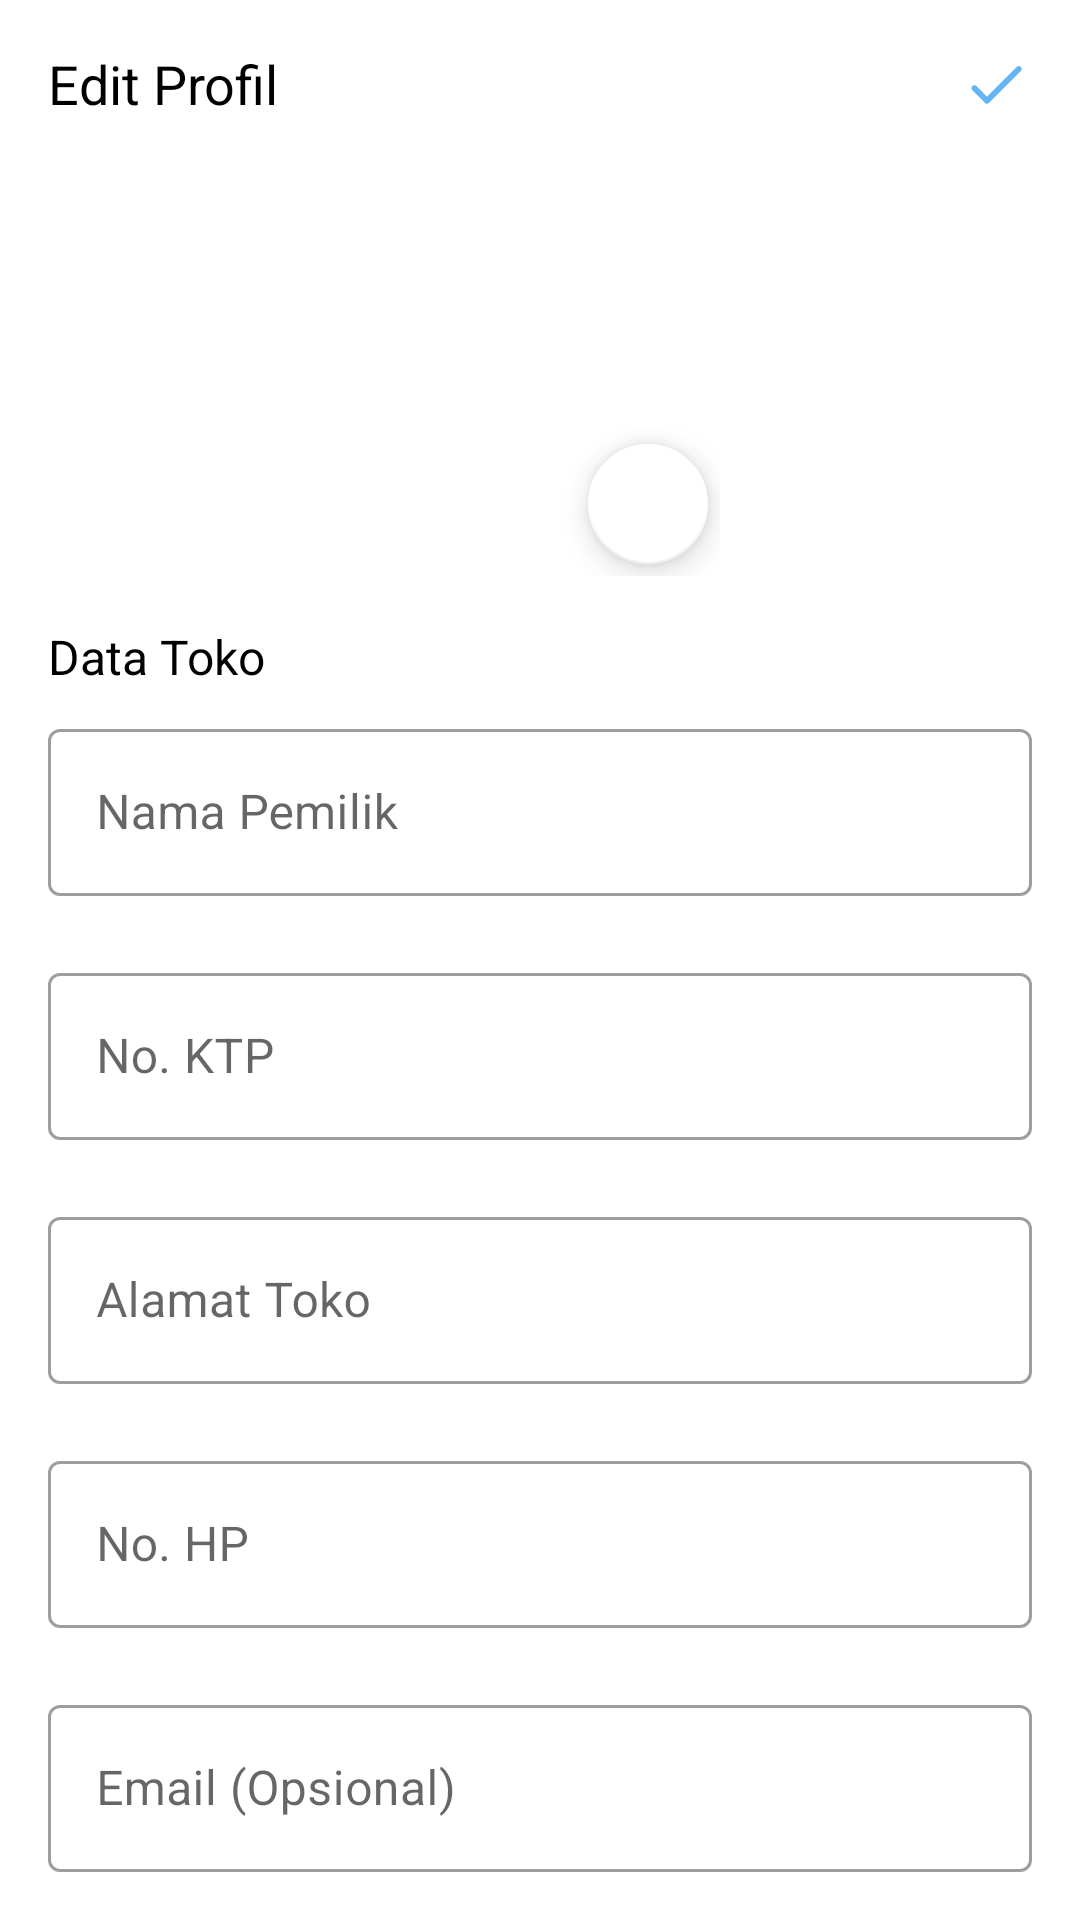

Here is an Android app screen rendered from its layout file. Give the layout XML and the strings, colors and styles it references.
<!-- AndroidManifest.xml: application theme AppTheme -->
<!-- res/layout/activity_edit_profile.xml -->
<?xml version="1.0" encoding="utf-8"?>
<LinearLayout xmlns:android="http://schemas.android.com/apk/res/android"
    xmlns:app="http://schemas.android.com/apk/res-auto"
    xmlns:tools="http://schemas.android.com/tools"
    android:layout_width="match_parent"
    android:layout_height="match_parent"
    android:orientation="vertical">

    <com.google.android.material.appbar.AppBarLayout
        android:layout_width="match_parent"
        android:layout_height="?actionBarSize"
        android:background="@android:color/white">

        <com.google.android.material.appbar.MaterialToolbar
            android:id="@+id/toolbar_edit_profil"
            android:layout_width="match_parent"
            android:layout_height="match_parent"
            app:contentInsetStartWithNavigation="0dp"
            app:navigationIcon="@drawable/ic_round_close_24">

            <LinearLayout
                android:layout_width="match_parent"
                android:layout_height="match_parent"
                android:gravity="center_vertical"
                android:orientation="horizontal">

                <TextView
                    android:layout_width="0dp"
                    android:layout_height="wrap_content"
                    android:layout_weight="1"
                    android:text="@string/edit_profil_title"
                    android:textColor="@android:color/primary_text_light"
                    android:textSize="18sp" />

                <ImageButton
                    android:id="@+id/btn_writeData"
                    android:layout_width="wrap_content"
                    android:layout_height="match_parent"
                    android:layout_gravity="end|center"
                    android:background="@android:color/transparent"
                    android:padding="16dp"
                    android:src="@drawable/ic_round_check_24"
                    android:tint="@color/primaryColor" />
                <ProgressBar
                    android:id="@+id/progress_write_data"
                    android:visibility="gone"
                    android:layout_margin="16dp"
                    android:layout_width="24dp"
                    android:layout_height="24dp"/>

            </LinearLayout>
        </com.google.android.material.appbar.MaterialToolbar>

    </com.google.android.material.appbar.AppBarLayout>

    <androidx.core.widget.NestedScrollView
        android:layout_width="match_parent"
        android:layout_height="match_parent"
        android:fillViewport="true">

        <LinearLayout
            android:layout_width="match_parent"
            android:layout_height="wrap_content"
            android:orientation="vertical"
            android:padding="16dp">

            <LinearLayout
                android:layout_width="match_parent"
                android:layout_height="wrap_content"
                android:orientation="vertical"
                android:visibility="gone">

                <com.google.android.material.textview.MaterialTextView
                    android:layout_width="wrap_content"
                    android:layout_height="wrap_content"
                    android:layout_marginBottom="4dp"
                    android:text="Data Akun"
                    android:textSize="16sp"
                    android:textStyle="bold" />

                <com.google.android.material.textfield.TextInputLayout
                    style="@style/Widget.MaterialComponents.TextInputLayout.OutlinedBox"
                    android:layout_width="match_parent"
                    android:layout_height="wrap_content"
                    android:hint="Username"
                    app:endIconMode="clear_text"
                    app:errorEnabled="true"
                    app:startIconDrawable="@drawable/ic_round_person_24">

                    <com.google.android.material.textfield.TextInputEditText
                        android:layout_width="match_parent"
                        android:layout_height="wrap_content" />

                </com.google.android.material.textfield.TextInputLayout>

                <com.google.android.material.textfield.TextInputLayout
                    style="@style/Widget.MaterialComponents.TextInputLayout.OutlinedBox"
                    android:layout_width="match_parent"
                    android:layout_height="wrap_content"
                    android:hint="Password"
                    app:endIconMode="password_toggle"
                    app:errorEnabled="true"
                    app:startIconDrawable="@drawable/ic_round_lock_24">

                    <com.google.android.material.textfield.TextInputEditText
                        android:layout_width="match_parent"
                        android:layout_height="wrap_content" />

                </com.google.android.material.textfield.TextInputLayout>
            </LinearLayout>

            <androidx.constraintlayout.widget.ConstraintLayout
                android:layout_width="wrap_content"
                android:layout_height="wrap_content"
                android:layout_gravity="center_horizontal"
                android:layout_marginBottom="16dp">

                <ImageView
                    android:id="@+id/iv_profile_picture"
                    android:layout_width="120dp"
                    android:layout_height="120dp"
                    android:contentDescription="@string/prompt_profile_image"
                    app:layout_constraintBottom_toBottomOf="parent"
                    app:layout_constraintEnd_toEndOf="parent"
                    app:layout_constraintStart_toStartOf="parent"
                    app:layout_constraintTop_toTopOf="parent"
                    tools:src="@tools:sample/avatars" />

                <com.google.android.material.floatingactionbutton.FloatingActionButton
                    android:id="@+id/btn_uploadImage"
                    android:layout_width="wrap_content"
                    android:layout_height="wrap_content"
                    android:src="@drawable/ic_round_photo_camera_24"
                    app:backgroundTint="#FFFFFF"
                    app:fabSize="mini"
                    app:layout_constraintBottom_toBottomOf="parent"
                    app:layout_constraintEnd_toEndOf="parent" />

            </androidx.constraintlayout.widget.ConstraintLayout>

            <com.google.android.material.textview.MaterialTextView
                android:layout_width="wrap_content"
                android:layout_height="wrap_content"
                android:layout_marginBottom="8dp"
                android:text="Data Toko"
                android:textColor="@android:color/primary_text_light"
                android:textSize="16sp" />

            <com.google.android.material.textfield.TextInputLayout
                style="@style/Widget.MaterialComponents.TextInputLayout.OutlinedBox"
                android:layout_width="match_parent"
                android:layout_height="wrap_content"
                android:hint="Nama Pemilik"
                app:errorEnabled="true">

                <com.google.android.material.textfield.TextInputEditText
                    android:id="@+id/et_owner_name"
                    android:layout_width="match_parent"
                    android:layout_height="wrap_content"
                    android:inputType="textCapWords" />

            </com.google.android.material.textfield.TextInputLayout>

            <com.google.android.material.textfield.TextInputLayout
                android:id="@+id/ktpLayout"
                style="@style/Widget.MaterialComponents.TextInputLayout.OutlinedBox"
                android:layout_width="match_parent"
                android:layout_height="wrap_content"
                android:hint="No. KTP"
                app:errorEnabled="true">

                <com.google.android.material.textfield.TextInputEditText
                    android:id="@+id/et_ktp"
                    android:layout_width="match_parent"
                    android:layout_height="wrap_content"
                    android:inputType="number" />

            </com.google.android.material.textfield.TextInputLayout>

            <com.google.android.material.textfield.TextInputLayout
                style="@style/Widget.MaterialComponents.TextInputLayout.OutlinedBox"
                android:layout_width="match_parent"
                android:layout_height="wrap_content"
                android:hint="Alamat Toko"
                app:errorEnabled="true">

                <com.google.android.material.textfield.TextInputEditText
                    android:id="@+id/et_shop_address"
                    android:layout_width="match_parent"
                    android:layout_height="wrap_content"
                    android:inputType="textImeMultiLine" />

            </com.google.android.material.textfield.TextInputLayout>

            <com.google.android.material.textfield.TextInputLayout
                style="@style/Widget.MaterialComponents.TextInputLayout.OutlinedBox"
                android:layout_width="match_parent"
                android:layout_height="wrap_content"
                android:hint="No. HP"
                app:errorEnabled="true">

                <com.google.android.material.textfield.TextInputEditText
                    android:id="@+id/et_phone_number"
                    android:layout_width="match_parent"
                    android:layout_height="wrap_content"
                    android:inputType="phone" />

            </com.google.android.material.textfield.TextInputLayout>

            <com.google.android.material.textfield.TextInputLayout
                style="@style/Widget.MaterialComponents.TextInputLayout.OutlinedBox"
                android:layout_width="match_parent"
                android:layout_height="wrap_content"
                android:hint="Email (Opsional)">

                <com.google.android.material.textfield.TextInputEditText
                    android:id="@+id/et_email"
                    android:layout_width="match_parent"
                    android:layout_height="wrap_content"
                    android:inputType="textEmailAddress" />

            </com.google.android.material.textfield.TextInputLayout>

        </LinearLayout>
    </androidx.core.widget.NestedScrollView>
</LinearLayout>
<!-- resources referenced by this layout -->
<resources>
  <color name="primaryColor">#64b5f6</color>
  <!-- drawable ic_round_check_24 (drawable) -->
  <vector android:height="24dp" android:tint="#878787"
      android:viewportHeight="24" android:viewportWidth="24"
      android:width="24dp" xmlns:android="http://schemas.android.com/apk/res/android">
      <path android:fillColor="@android:color/white" android:pathData="M9,16.17L5.53,12.7c-0.39,-0.39 -1.02,-0.39 -1.41,0 -0.39,0.39 -0.39,1.02 0,1.41l4.18,4.18c0.39,0.39 1.02,0.39 1.41,0L20.29,7.71c0.39,-0.39 0.39,-1.02 0,-1.41 -0.39,-0.39 -1.02,-0.39 -1.41,0L9,16.17z"/>
  </vector>
  <!-- drawable ic_round_lock_24 (drawable) -->
  <vector android:height="24dp" android:tint="#878787"
      android:viewportHeight="24" android:viewportWidth="24"
      android:width="24dp" xmlns:android="http://schemas.android.com/apk/res/android">
      <path android:fillColor="@android:color/white" android:pathData="M18,8h-1L17,6c0,-2.76 -2.24,-5 -5,-5S7,3.24 7,6v2L6,8c-1.1,0 -2,0.9 -2,2v10c0,1.1 0.9,2 2,2h12c1.1,0 2,-0.9 2,-2L20,10c0,-1.1 -0.9,-2 -2,-2zM12,17c-1.1,0 -2,-0.9 -2,-2s0.9,-2 2,-2 2,0.9 2,2 -0.9,2 -2,2zM9,8L9,6c0,-1.66 1.34,-3 3,-3s3,1.34 3,3v2L9,8z"/>
  </vector>
  <!-- drawable ic_round_person_24 (drawable) -->
  <vector android:height="24dp" android:tint="#878787"
      android:viewportHeight="24" android:viewportWidth="24"
      android:width="24dp" xmlns:android="http://schemas.android.com/apk/res/android">
      <path android:fillColor="@android:color/white" android:pathData="M12,12c2.21,0 4,-1.79 4,-4s-1.79,-4 -4,-4 -4,1.79 -4,4 1.79,4 4,4zM12,14c-2.67,0 -8,1.34 -8,4v1c0,0.55 0.45,1 1,1h14c0.55,0 1,-0.45 1,-1v-1c0,-2.66 -5.33,-4 -8,-4z"/>
  </vector>
  <string name="edit_profil_title">Edit Profil</string>
  <string name="prompt_profile_image">Profile Image</string>
  <style name="AppTheme" parent="Theme.MaterialComponents.Light">
          <item name="colorPrimary">@color/primaryColor</item>
          <item name="colorPrimaryDark">@color/primaryDarkColor</item>
          <item name="colorAccent">@color/accentColor</item>
  
          <item name="windowActionBar">false</item>
          <item name="windowNoTitle">true</item>
  
          <item name="materialCardViewStyle">@style/Widget.PasarIkan.MaterialCardView</item>
          <item name="shapeAppearanceSmallComponent">@style/ShapeAppearance.PasarIkan.SmallComponent</item>
          <item name="shapeAppearanceMediumComponent">@style/ShapeAppearance.PasarIkan.MediumComponent</item>
          <item name="shapeAppearanceLargeComponent">@style/ShapeAppearance.PasarIkan.LargeComponent</item>
      </style>
  <color name="primaryDarkColor">#2286c3</color>
  <color name="accentColor">#f6a664</color>
  <style name="Widget.PasarIkan.MaterialCardView" parent="Widget.MaterialComponents.CardView">
          <item name="shapeAppearanceOverlay">@style/ShapeAppearanceOverlay.PasarIkan.MaterialCardView</item>
      </style>
  <style name="ShapeAppearance.PasarIkan.SmallComponent" parent="ShapeAppearance.MaterialComponents.SmallComponent">
          <item name="cornerFamily">rounded</item>
          <item name="cornerSize">4dp</item>
      </style>
  <style name="ShapeAppearance.PasarIkan.MediumComponent" parent="ShapeAppearance.MaterialComponents.MediumComponent">
          <item name="cornerFamily">rounded</item>
          <item name="cornerSize">8dp</item>
      </style>
  <style name="ShapeAppearance.PasarIkan.LargeComponent" parent="ShapeAppearance.MaterialComponents.LargeComponent">
          <item name="cornerFamily">rounded</item>
          <item name="cornerSize">4dp</item>
      </style>
  <style name="ShapeAppearanceOverlay.PasarIkan.MaterialCardView" parent="">
          <item name="cornerFamily">rounded</item>
          <item name="cornerSize">16dp</item>
      </style>
</resources>
